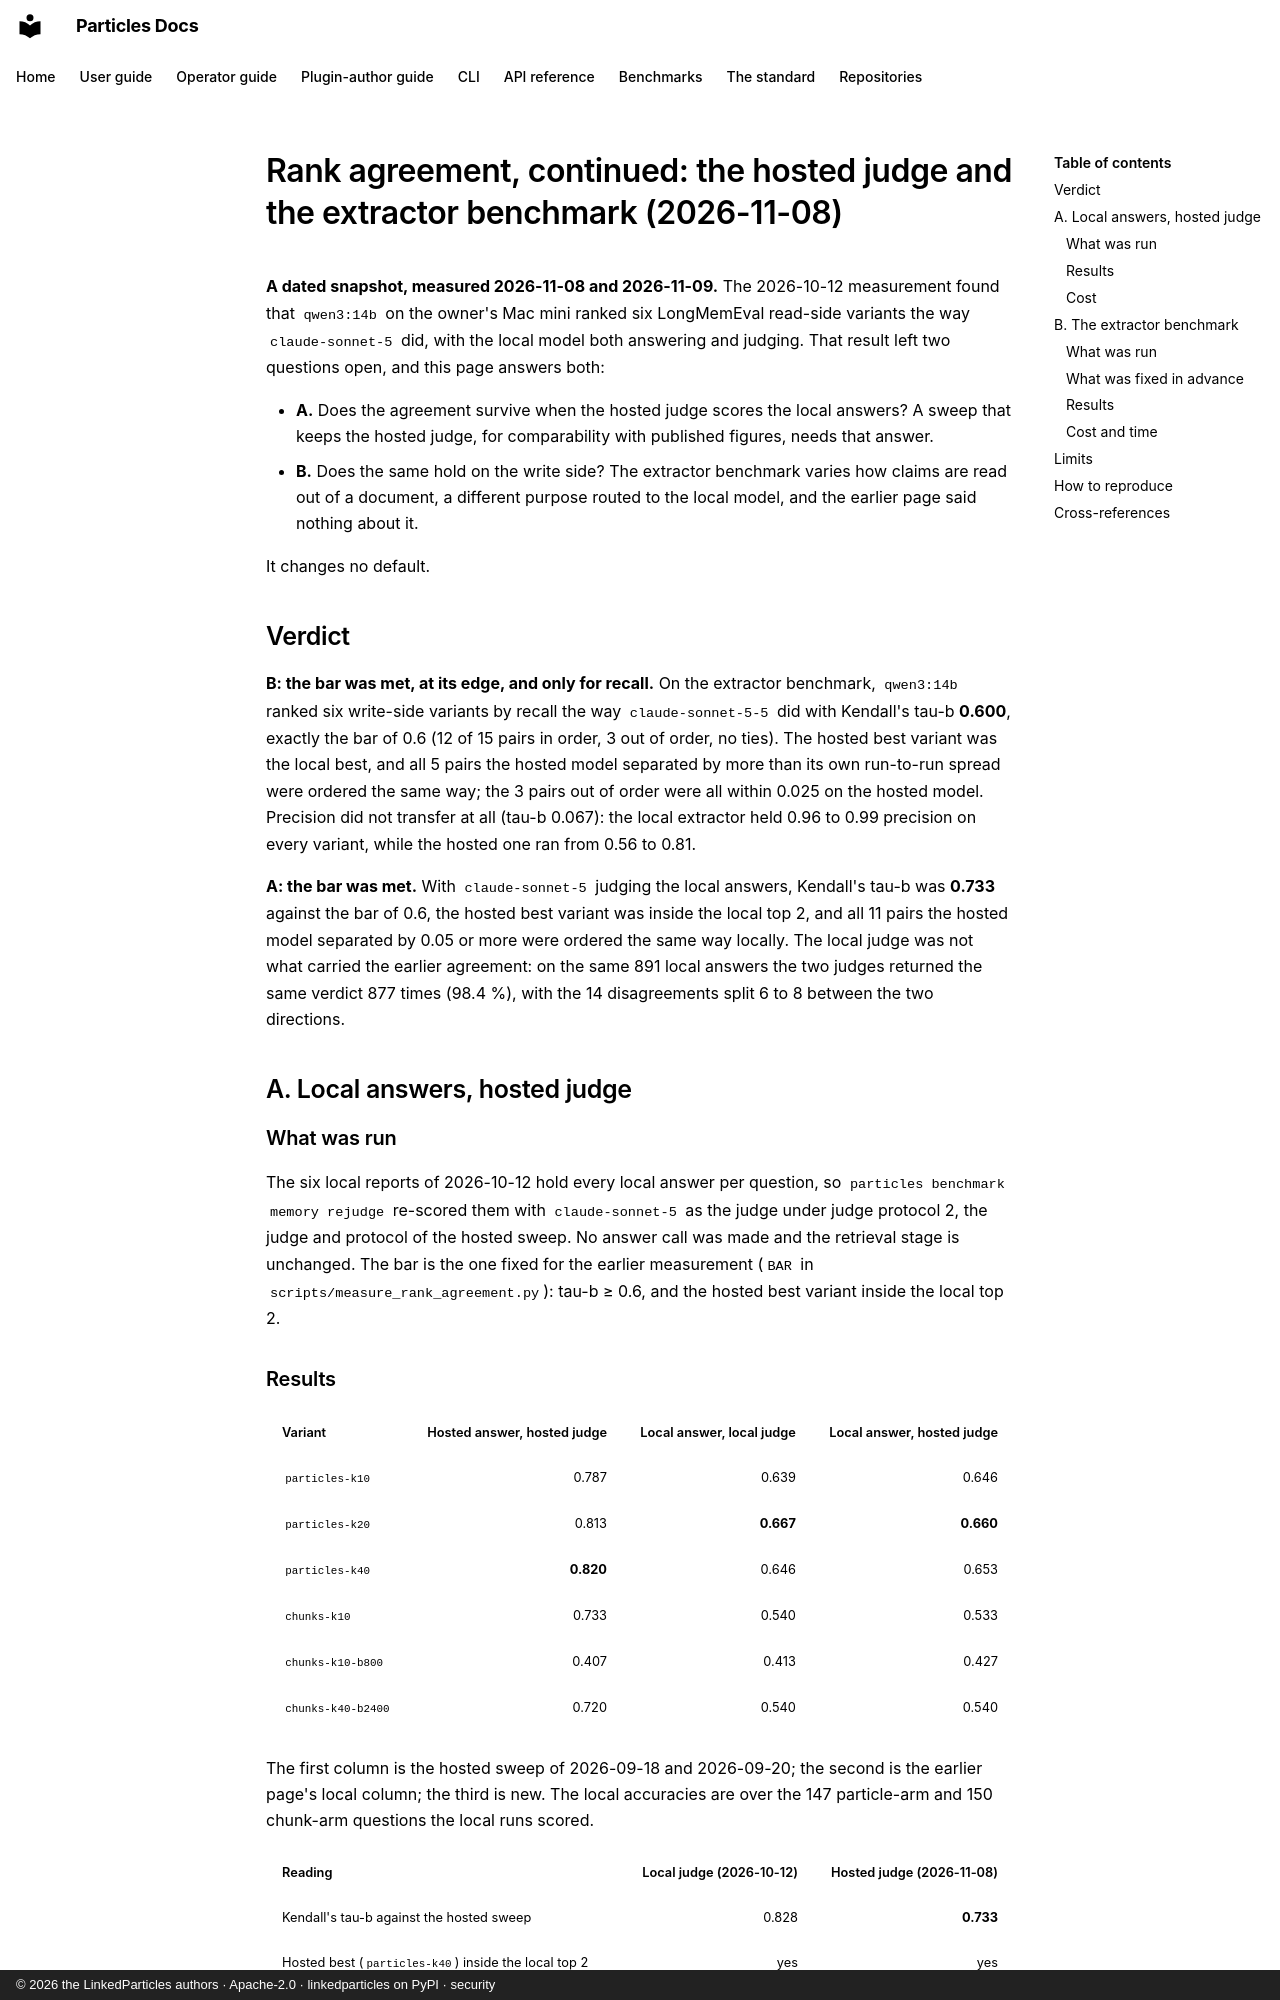

repository: LinkedParticles/particles-engine-py · page: benchmarks/local-rank-agreement-2026-11-08/index.html · generator: mkdocs · copyright: © 2026 the LinkedParticles authors · Apache-2.0 · linkedparticles on PyPI · security

# Rank agreement, continued: the hosted judge and the extractor benchmark (2026-11-08)

**A dated snapshot, measured 2026-11-08 and 2026-11-09.** The
[2026-10-12 measurement](local-rank-agreement-2026-10-12.md) found that
`qwen3:14b` on the owner's Mac mini ranked six LongMemEval read-side variants
the way `claude-sonnet-5` did, with the local model both answering and judging.
That result left two questions open, and this page answers both:

- **A.** Does the agreement survive when the hosted judge scores the local
  answers? A sweep that keeps the hosted judge, for comparability with
  published figures, needs that answer.
- **B.** Does the same hold on the write side? The extractor benchmark varies
  how claims are read out of a document, a different purpose routed to the
  local model, and the earlier page said nothing about it.

It changes no default.

## Verdict

**B: the bar was met, at its edge, and only for recall.** On the extractor
benchmark, `qwen3:14b` ranked six write-side variants by recall the way
`claude-sonnet-5-5` did with Kendall's tau-b **0.600**, exactly the bar of 0.6
(12 of 15 pairs in order, 3 out of order, no ties). The hosted best variant
was the local best, and all 5 pairs the hosted model separated by more than
its own run-to-run spread were ordered the same way; the 3 pairs out of order
were all within 0.025 on the hosted model. Precision did not transfer at all
(tau-b 0.067): the local extractor held 0.96 to 0.99 precision on every
variant, while the hosted one ran from 0.56 to 0.81.

**A: the bar was met.** With `claude-sonnet-5` judging the local answers,
Kendall's tau-b was **0.733** against the bar of 0.6, the hosted best variant
was inside the local top 2, and all 11 pairs the hosted model separated by 0.05
or more were ordered the same way locally. The local judge was not what carried
the earlier agreement: on the same 891 local answers the two judges returned
the same verdict 877 times (98.4 %), with the 14 disagreements split 6 to 8
between the two directions.

## A. Local answers, hosted judge

### What was run

The six local reports of 2026-10-12 hold every local answer per question, so
`particles benchmark memory rejudge` re-scored them with `claude-sonnet-5` as
the judge under judge protocol 2, the judge and protocol of the hosted sweep.
No answer call was made and the retrieval stage is unchanged. The bar is the
one fixed for the earlier measurement (`BAR` in
`scripts/measure_rank_agreement.py`): tau-b ≥ 0.6, and the hosted best variant
inside the local top 2.
